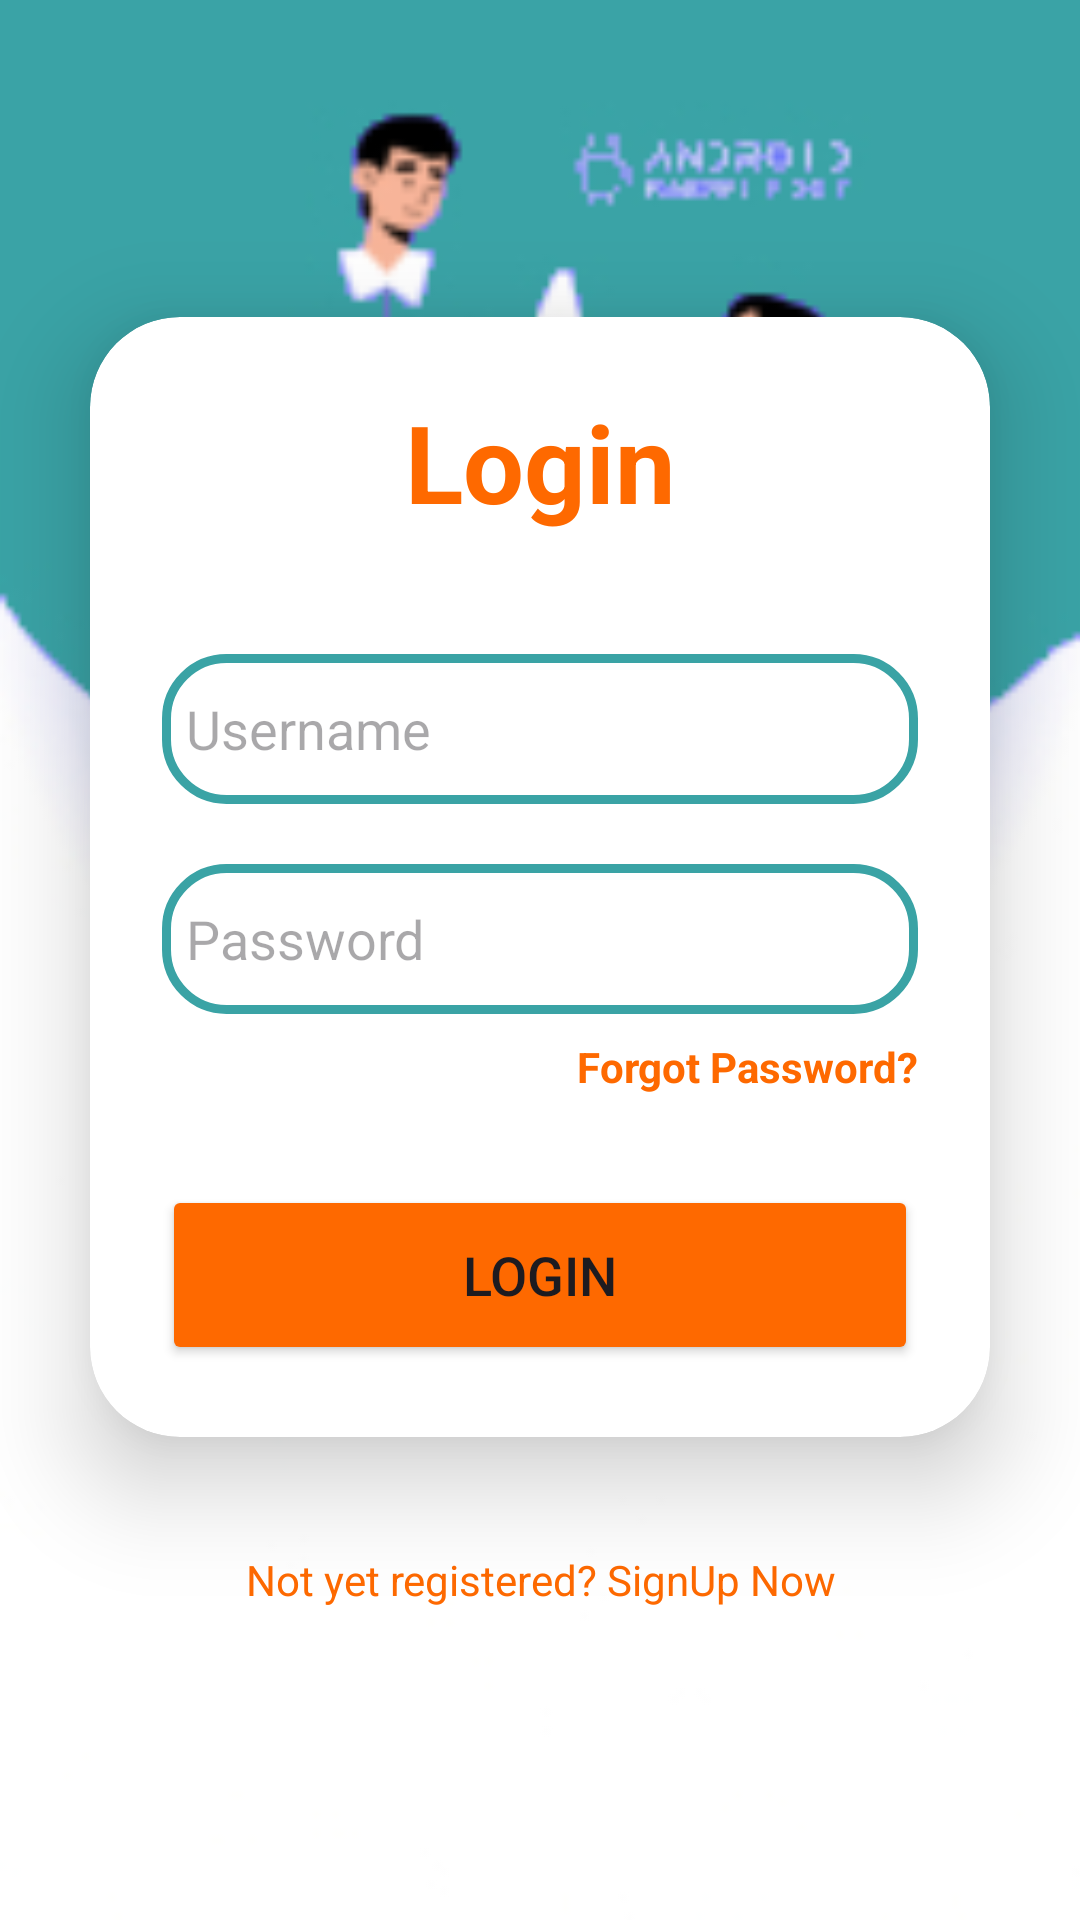

Here is an Android app screen rendered from its layout file. Give the layout XML and the strings, colors and styles it references.
<!-- AndroidManifest.xml: application theme Theme.AgenceDeVoyage -->
<!-- res/layout/activity_login.xml -->
<?xml version="1.0" encoding="utf-8"?>
<LinearLayout
    xmlns:android="http://schemas.android.com/apk/res/android"
    xmlns:app="http://schemas.android.com/apk/res-auto"
    xmlns:tools="http://schemas.android.com/tools"
    android:layout_width="match_parent"
    android:layout_height="match_parent"
    android:orientation="vertical"
    android:gravity="center"
    android:id="@+id/main"
    android:background="@drawable/loginbkg_2"
    tools:context=".Activities.LoginActivity">

    <androidx.cardview.widget.CardView
        android:layout_width="match_parent"
        android:layout_height="wrap_content"
        android:layout_margin="30dp"
        app:cardCornerRadius="30dp"
        app:cardElevation="20dp"
        android:background="@drawable/custom_edittext">

        <LinearLayout
            android:layout_width="match_parent"
            android:layout_height="wrap_content"
            android:orientation="vertical"
            android:layout_gravity="center_horizontal"
            android:padding="24dp">

            <TextView
                android:layout_width="match_parent"
                android:layout_height="wrap_content"
                android:text="Login"
                android:id="@+id/loginText"
                android:textSize="36sp"
                android:textAlignment="center"
                android:textStyle="bold"
                android:textColor="@color/orange" />

            <EditText
                android:layout_width="match_parent"
                android:layout_height="50dp"
                android:id="@+id/username"
                android:background="@drawable/custom_edittext"
                android:padding="8dp"
                android:textColor="@color/black"
                android:textColorHighlight="@color/cardview_dark_background"
                android:layout_marginTop="40dp"
                android:drawablePadding="8dp"
                android:drawableLeft="@drawable/baseline_person_24"

                android:hint="Username"
                 />

            <EditText
                android:layout_width="match_parent"
                android:layout_height="50dp"
                android:id="@+id/password"
                android:background="@drawable/custom_edittext"
                android:drawableLeft="@drawable/baseline_lock_24"
                android:drawablePadding="8dp"
                android:hint="Password"
                android:padding="8dp"
                android:inputType="textPassword"
                android:textColor="@color/black"
                android:textColorHighlight="@color/cardview_dark_background"
                android:layout_marginTop="20dp" />

            
            <TextView
                android:id="@+id/forgotPassword"
                android:layout_width="wrap_content"
                android:layout_height="wrap_content"
                android:text="Forgot Password?"
                android:textColor="@color/orange"
                android:textStyle="bold"
                android:layout_gravity="end"
                android:layout_marginTop="8dp"
                android:clickable="true"
                android:focusable="true" />

            <Button
                android:layout_width="match_parent"
                android:layout_height="60dp"
                android:id="@+id/loginButton"
                android:text="Login"
                android:textSize="18sp"
                android:layout_marginTop="30dp"
                android:backgroundTint="@color/orange"
                app:cornerRadius="20dp" />

        </LinearLayout>
    </androidx.cardview.widget.CardView>

    <TextView
        android:layout_width="wrap_content"
        android:layout_height="wrap_content"
        android:padding="8dp"
        android:text="Not yet registered? SignUp Now"
        android:textSize="14sp"
        android:textAlignment="center"
        android:id="@+id/signupText"
        android:textColor="@color/orange"
        android:layout_marginBottom="20dp" />

</LinearLayout>
<!-- resources referenced by this layout -->
<resources>
  <color name="black">#FF000000</color>
  <color name="orange">#FE6900</color>
  <!-- drawable custom_edittext (drawable) -->
  <?xml version="1.0" encoding="utf-8"?>
  <shape xmlns:android="http://schemas.android.com/apk/res/android"
          android:shape="rectangle">
  
          <stroke
              android:width="3dp"
              android:color="@color/blue"/>
          <corners
              android:radius="20dp"/>
      </shape>
  <!-- drawable loginbkg_2: jpg bitmap (drawable, 23580 bytes) -->
  <style name="Theme.AgenceDeVoyage" parent="Theme.MaterialComponents.DayNight.NoActionBar">
          
          <item name="colorPrimary">@color/lavender</item>
          <item name="colorPrimaryVariant">@color/lavender</item>
          <item name="colorOnPrimary">@color/white</item>
          
          <item name="colorSecondary">@color/teal_200</item>
          <item name="colorSecondaryVariant">@color/teal_700</item>
          <item name="colorOnSecondary">@color/black</item>
          
          <item name="android:statusBarColor">?attr/colorPrimaryVariant</item>
      </style>
  <color name="blue">#3AA3A5</color>
  <color name="lavender">#8692f7</color>
  <color name="white">#FFFFFFFF</color>
  <color name="teal_200">#FF03DAC5</color>
  <color name="teal_700">#FF018786</color>
</resources>
